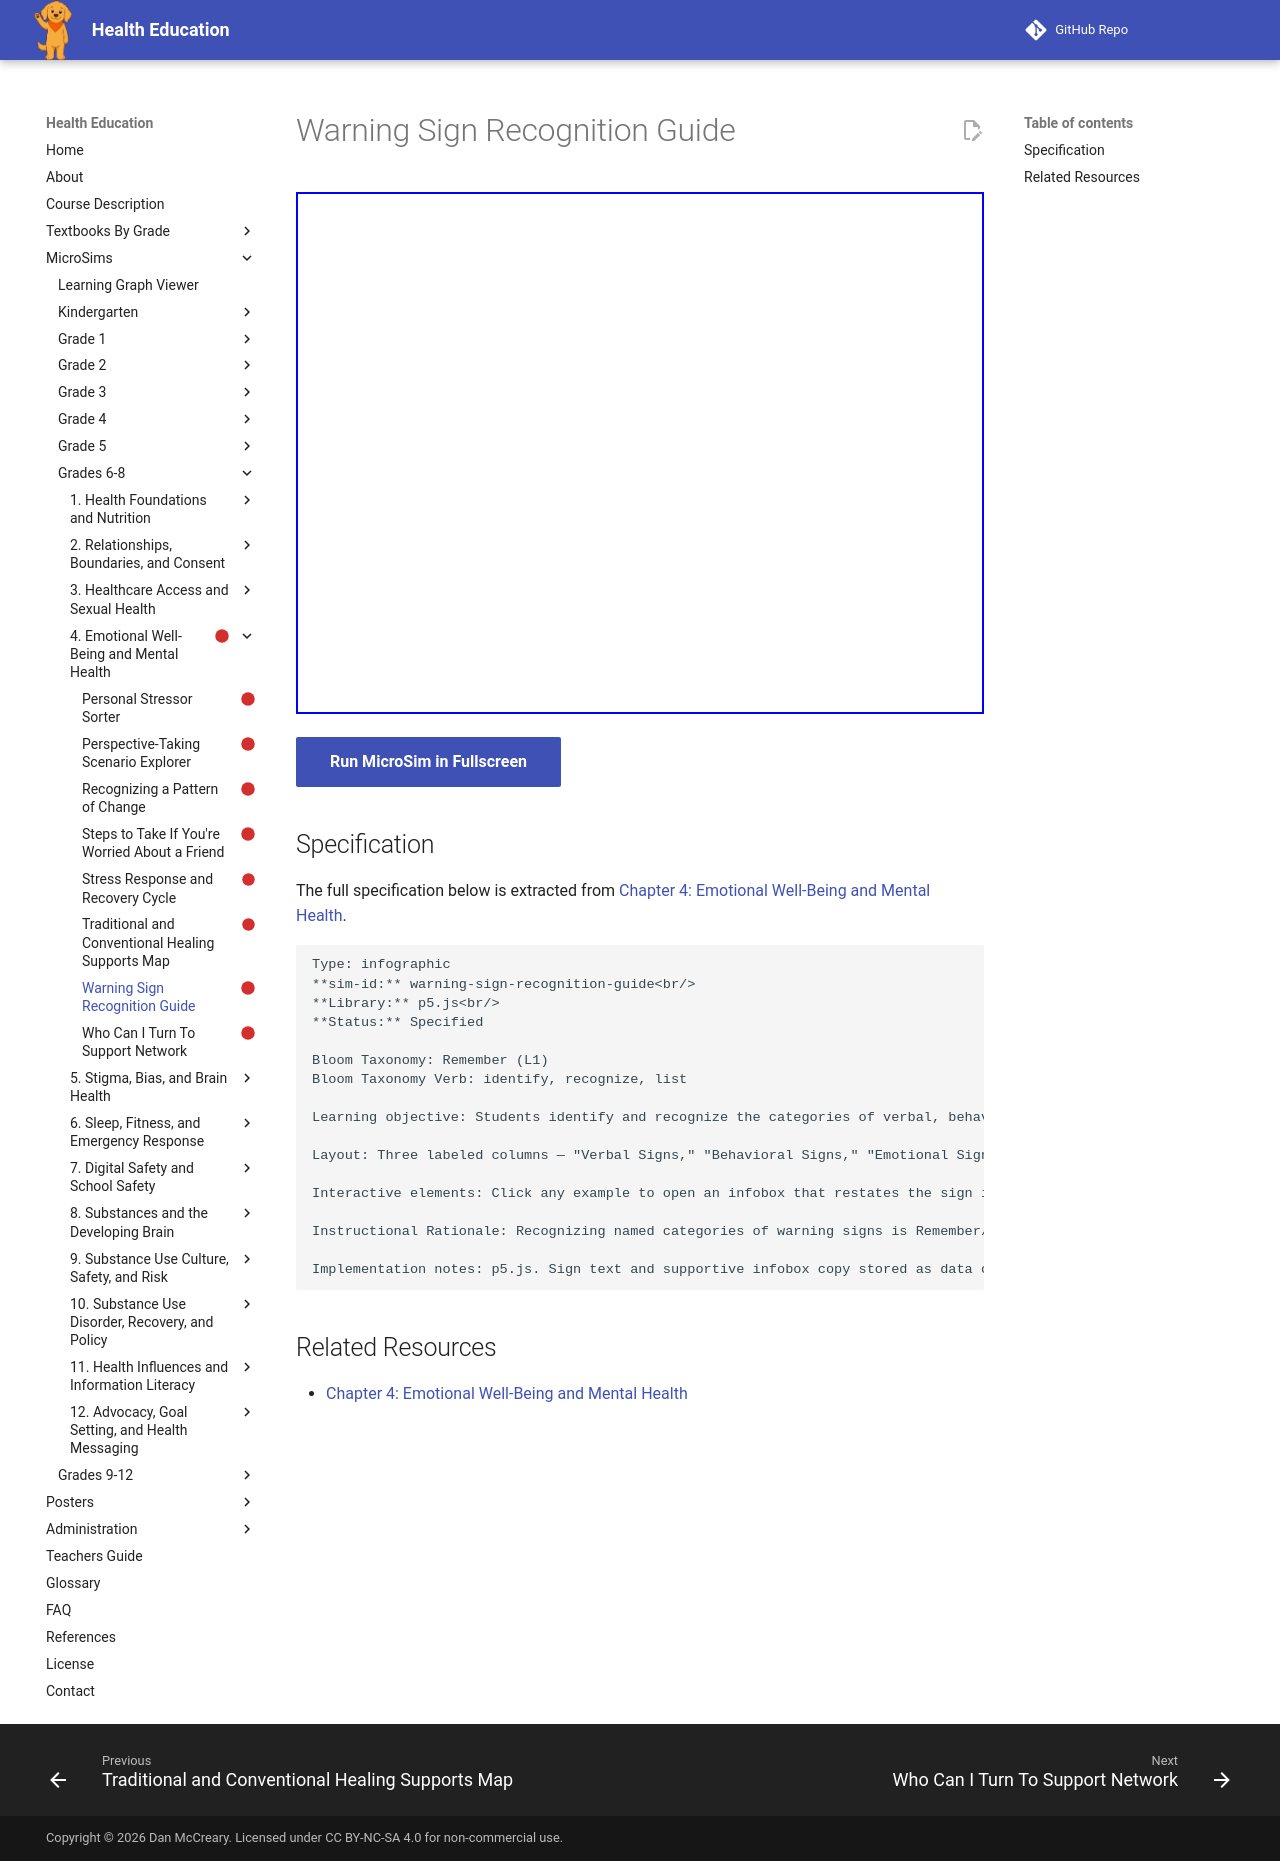

repository: dmccreary/health-education · page: sims/warning-sign-recognition-guide/index.html · generator: mkdocs

---
title: Warning Sign Recognition Guide
description: Students identify and recognize the categories of verbal, behavioral, and emotional warning signs associated with suicide or self-harm risk, so they can name what they are noticing in a caring, non-diagnostic way.
status: scaffold
library: p5.js
bloom_level: Remember (L1)
---

# Warning Sign Recognition Guide



<iframe src="main.html" width="100%" height="522px"></iframe>

[Run MicroSim in Fullscreen](main.html){ .md-button .md-button--primary }

## Specification

The full specification below is extracted from
[Chapter 4: Emotional Well-Being and Mental Health](../../bands/grade-6-8/chapters/04-emotional-well-being-and-mental-health/index.md).

```text
Type: infographic
**sim-id:** warning-sign-recognition-guide<br/>
**Library:** p5.js<br/>
**Status:** Specified

Bloom Taxonomy: Remember (L1)
Bloom Taxonomy Verb: identify, recognize, list

Learning objective: Students identify and recognize the categories of verbal, behavioral, and emotional warning signs associated with suicide or self-harm risk, so they can name what they are noticing in a caring, non-diagnostic way.

Layout: Three labeled columns — "Verbal Signs," "Behavioral Signs," "Emotional Signs" — each containing three to four short, plainly worded example phrases drawn directly from the chapter text (no depiction of any self-harm act, method, or scene).

Interactive elements: Click any example to open an infobox that restates the sign in supportive language and reminds the student that noticing a sign is not about diagnosing — it is about caring and responding. A persistent banner at the top of the infographic reads "If you see any of these signs, tell a trusted adult right away" and links conceptually to the next section's response steps.

Instructional Rationale: Recognizing named categories of warning signs is Remember/Understand-level, so a labeled, click-to-reveal reference infographic is used rather than a scenario simulation. No interactive element in this specification asks the learner to simulate, role-play, or click through a depiction of a suicide attempt or self-harm act; the content is limited strictly to naming recognizable signs and reinforcing a caring response.

Implementation notes: p5.js. Sign text and supportive infobox copy stored as data objects; layout responsive to window resize; no imagery depicting crisis scenes, only text labels and a calm, plain visual style consistent with the rest of the chapter.
```

## Related Resources

- [Chapter 4: Emotional Well-Being and Mental Health](../../bands/grade-6-8/chapters/04-emotional-well-being-and-mental-health/index.md)
